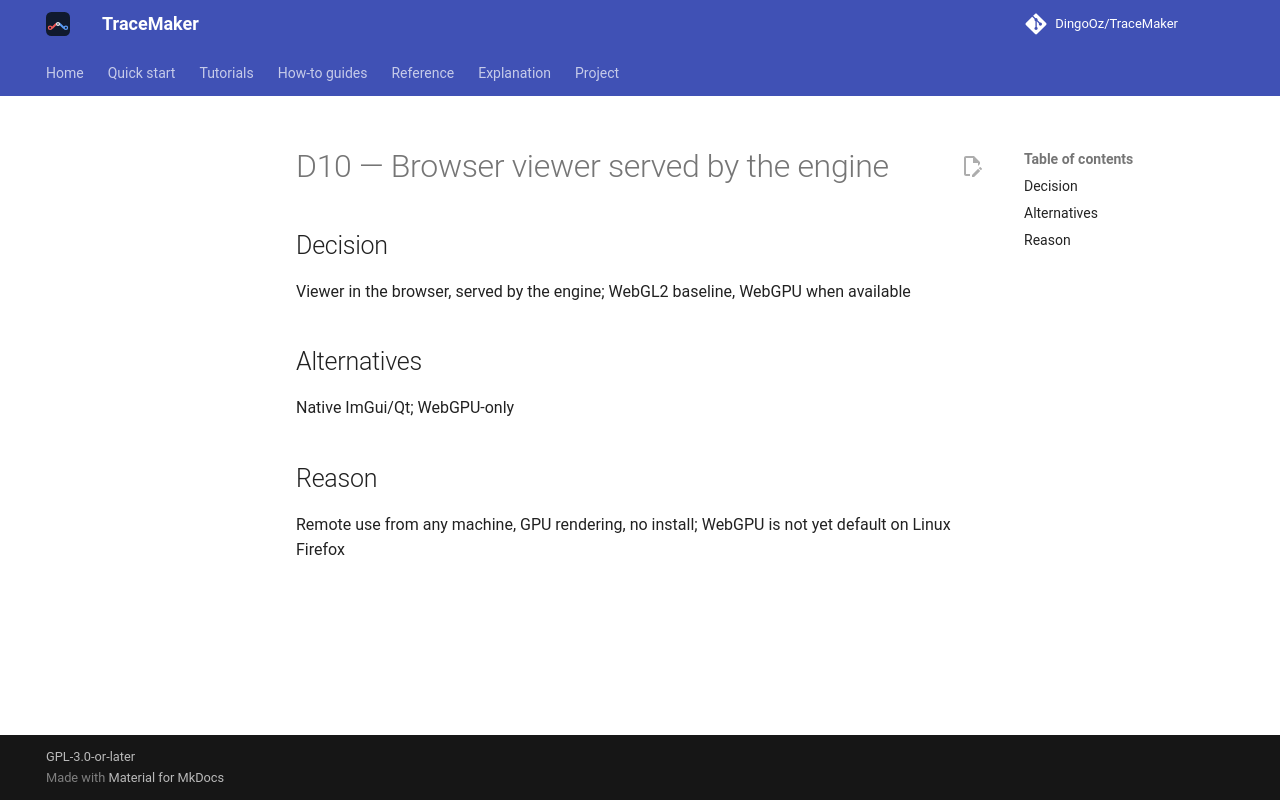

repository: DingoOz/TraceMaker · page: dev/decisions/D010/index.html · generator: mkdocs

---
id: D10
title: "Browser viewer served by the engine"
status: accepted
relates: []
docs: []
---

# D10 — Browser viewer served by the engine

## Decision

Viewer in the browser, served by the engine; WebGL2 baseline, WebGPU when available

## Alternatives

Native ImGui/Qt; WebGPU-only

## Reason

Remote use from any machine, GPU rendering, no install; WebGPU is not yet default on Linux Firefox
